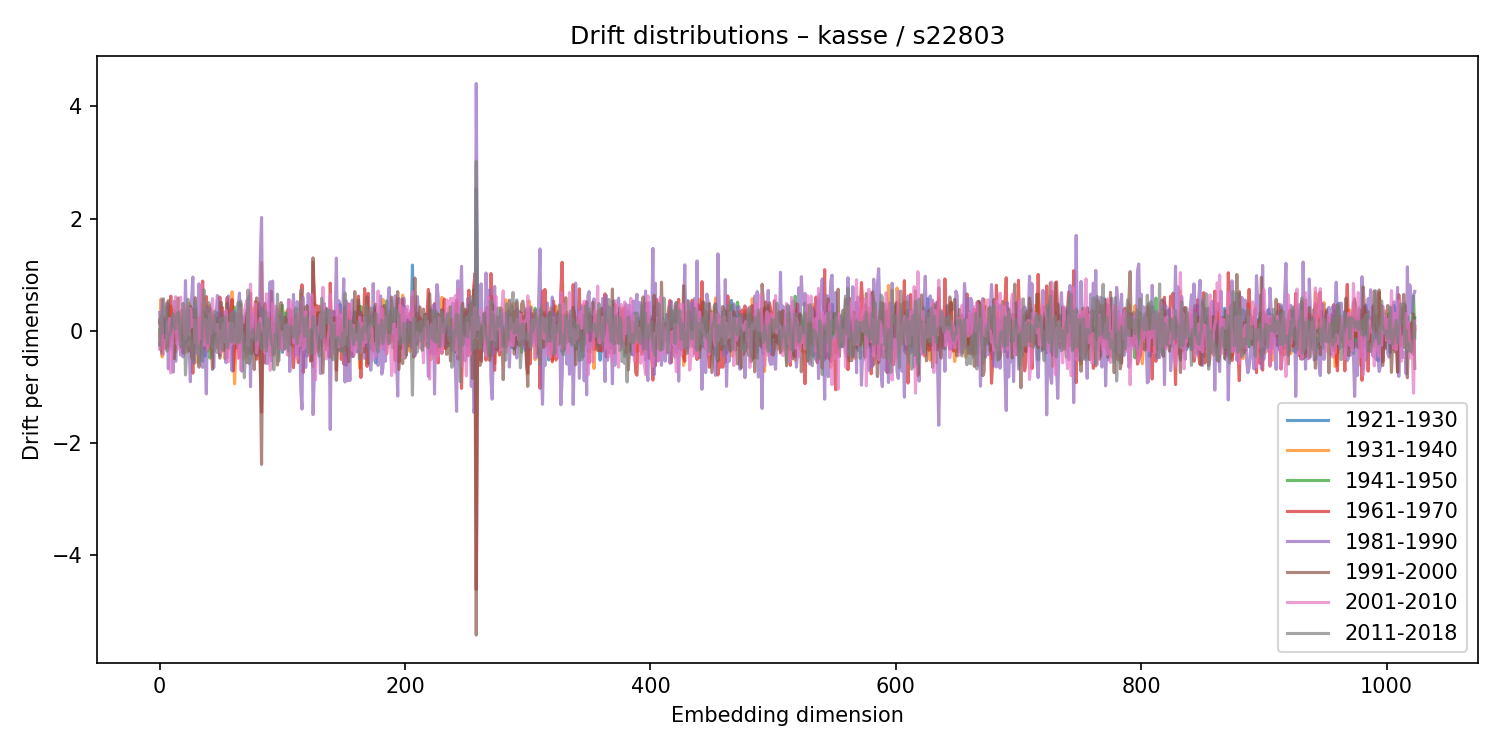

Source data for this figure (header and first rows):
1921-1930, 1931-1940, 1941-1950, 1961-1970, 1981-1990, 1991-2000, 2001-2010, 2011-2018
0.1501, -0.08865, 0.01566, -0.2524, 0.3255, 0.1931, -0.3312, -0.2539
0.05451, 0.566, -0.3436, 0.07775, -0.1568, -0.007006, 0.2418, 0.2546
0.04716, -0.4682, 0.2547, -0.3436, 0.5629, -0.4147, 0.07695, -0.04403
-0.1342, -0.09445, -0.1985, 8.59573483467102e-05, 0.4299, 0.1066, -0.4175, 0.5697
0.1896, -0.05999, -0.1216, -0.2689, 0.1278, 0.2261, -0.1795, 0.3103
-0.06938, -0.1654, 0.1929, -0.3092, -0.1492, 0.1922, -0.2299, 0.3958
-0.006232, 0.4044, -0.256, 0.04432, 0.4986, 0.2579, -0.06935, -0.3623
-0.02842, 0.3674, -0.2568, -0.004608, -0.6793, 0.5372, 0.1489, -0.1082
0.1073, 0.07973, -0.2247, -0.14, 0.2066, -0.2859, 0.2195, -0.08099
-0.01842, 0.4424, -0.07461, 0.6175, -0.3243, 0.1559, -0.7525, 0.009496
0.1242, -0.1217, 0.08583, 0.009016, 0.2285, 0.03695, -0.2925, 0.172
0.1314, 0.3732, -0.1602, 0.07638, -0.7376, 0.08796, -0.01495, 0.2966
0.2946, 0.266, -0.1286, -0.1567, 0.5299, -0.4987, 0.1144, 0.02576
-0.0576, -0.3748, 0.1109, -0.06231, -0.5469, 0.3474, 0.6081, 0.04192
-0.0507, 0.2247, -0.1425, -0.1609, -0.05365, 0.3433, -0.2302, 0.266
-0.1309, -0.09466, 0.06887, -0.07708, -0.2312, 0.5848, -0.252, 0.3391
0.2024, 0.3182, -0.06454, -0.09602, 0.1194, -0.1598, -0.3303, 0.2033
-0.0001735, 0.1089, -0.2842, 0.2751, -0.4317, -0.07016, 0.6004, -0.2772
0.128, -0.1592, -0.124, 0.368, -0.225, -0.01337, 0.1603, -0.2941
-0.0376, 0.09187, 0.1352, -0.3996, -0.4674, -0.05807, 0.4841, 0.4868
-0.3974, 0.2275, -0.03548, -0.09092, -0.1646, 0.0006964, -0.04007, 0.3449
0.03385, -0.3832, 0.04754, -0.2521, 0.8944, -0.1517, -0.146, -0.7881
0.2157, 0.3424, -0.1968, 0.2351, -0.2306, 0.03407, 0.4291, -0.2738
0.005426, -0.07696, 0.1824, 0.3388, -0.3648, -0.1173, -0.0506, 0.5627
-0.04584, 0.4886, -0.1385, 0.3233, -0.3276, -0.3629, -0.07943, 0.03596
0.1894, 0.04296, 0.03229, 0.09362, -0.9091, 0.4386, 0.3972, -0.1352
0.403, 0.1303, -0.07919, -0.05727, 0.5691, -0.4727, 0.06666, -0.2671
-0.05465, 0.3644, 0.1634, -0.7564, 0.9587, -0.5049, 0.09227, -0.5618
0.1356, -0.5677, 0.06581, 0.2433, -0.5777, 0.1528, 0.1909, -0.1728
0.3837, -0.5746, 0.06927, -0.3153, -0.0666, 0.5891, -0.2073, 0.5286
-0.2016, -0.2624, -0.005024, -0.1083, 0.1217, 0.02406, 0.1033, -0.3935
-0.3173, 0.0375, -0.04149, 0.2245, -0.02574, 0.1652, -0.4217, -0.2598
0.07028, -0.0453, -0.1807, 0.05645, 0.8373, -0.6504, 0.2373, -0.5794
-0.1743, 0.007153, 0.1491, -0.1385, 0.01868, 0.2336, -0.1402, -0.3148
-0.01641, 0.4551, -0.2797, 0.25, -0.4654, -0.2077, 0.8234, -0.4055
-0.1463, 0.3785, -0.5421, 0.8862, -0.6533, 0.3447, -0.1575, 0.2198
0.04691, -0.1941, 0.3152, -0.32, -0.1634, 0.0204, -0.261, 0.731
-0.4516, -0.2241, 0.2136, 0.1277, -0.3171, -0.1446, 0.205, 0.2268
-0.02547, 0.3444, -0.1048, 0.6097, -1.126, 0.2608, 0.1755, 0.03791
0.4355, -0.3673, 0.1177, -0.001924, 0.3984, -0.3087, -0.3218, -0.2161
0.144, 0.3951, 0.05383, -0.11, 0.154, -0.3035, -0.1921, 0.5025
-0.02905, 0.4547, -0.4864, 0.4053, -0.2187, 0.04677, 0.3054, 0.3031
0.05002, -0.05544, -0.2969, 0.3722, 0.06769, -0.1889, -0.04484, -0.008029
0.05763, 0.2182, -0.02816, -0.1532, 0.2019, -0.6882, 0.5732, -0.307
-0.2261, 0.2793, -0.1261, 0.1176, -0.6598, 0.2758, 0.2102, 0.1373
0.08444, 0.05537, -0.0699, -0.05561, 0.04219, -0.07519, 0.04388, 0.3485
0.01783, -0.1872, -0.01563, 0.08261, 0.2993, 0.226, -0.01498, -0.3552
0.3173, -0.08322, -0.07827, -0.292, 0.6293, -0.07585, 0.1102, -0.3899
-0.1098, 0.02109, 0.2257, -0.3297, 0.4436, -0.01572, -0.3278, -0.2119
0.0653, 0.2577, -0.02193, 0.6007, -0.4348, -0.4878, -0.003023, 0.1603
0.08591, -0.1723, 0.01057, -0.1604, 0.3021, 0.5072, -0.3939, 0.2243
0.0237, -0.05395, -0.1863, 0.4148, 0.1341, 0.1488, -0.009464, -0.3409
-0.2091, -0.0594, -0.2061, 0.1906, 0.09741, -0.3529, 0.1263, 0.08713
-0.05372, -0.4958, 0.06789, 0.03994, 0.3244, -0.1316, -0.1919, 0.2479
-0.04093, -0.05289, 0.1701, 0.09902, -0.5689, -0.1412, 0.3657, -0.1994
-0.04634, -0.4766, -0.3211, 0.5934, 0.04466, 0.4915, -0.3259, -0.2986
0.2398, -0.06666, 0.05867, -0.3163, 0.6215, 0.3672, -0.5547, -0.1981
0.138, -0.2535, -0.191, 0.3501, -0.2998, 0.1635, 0.1434, -0.06948
0.162, 0.1104, -0.1693, 0.3039, -0.1411, 0.1481, -0.2535, 0.3028
-0.01212, 0.696, -0.09792, 0.5556, -0.7167, -0.2021, 0.1315, -0.1979
... 964 more rows
